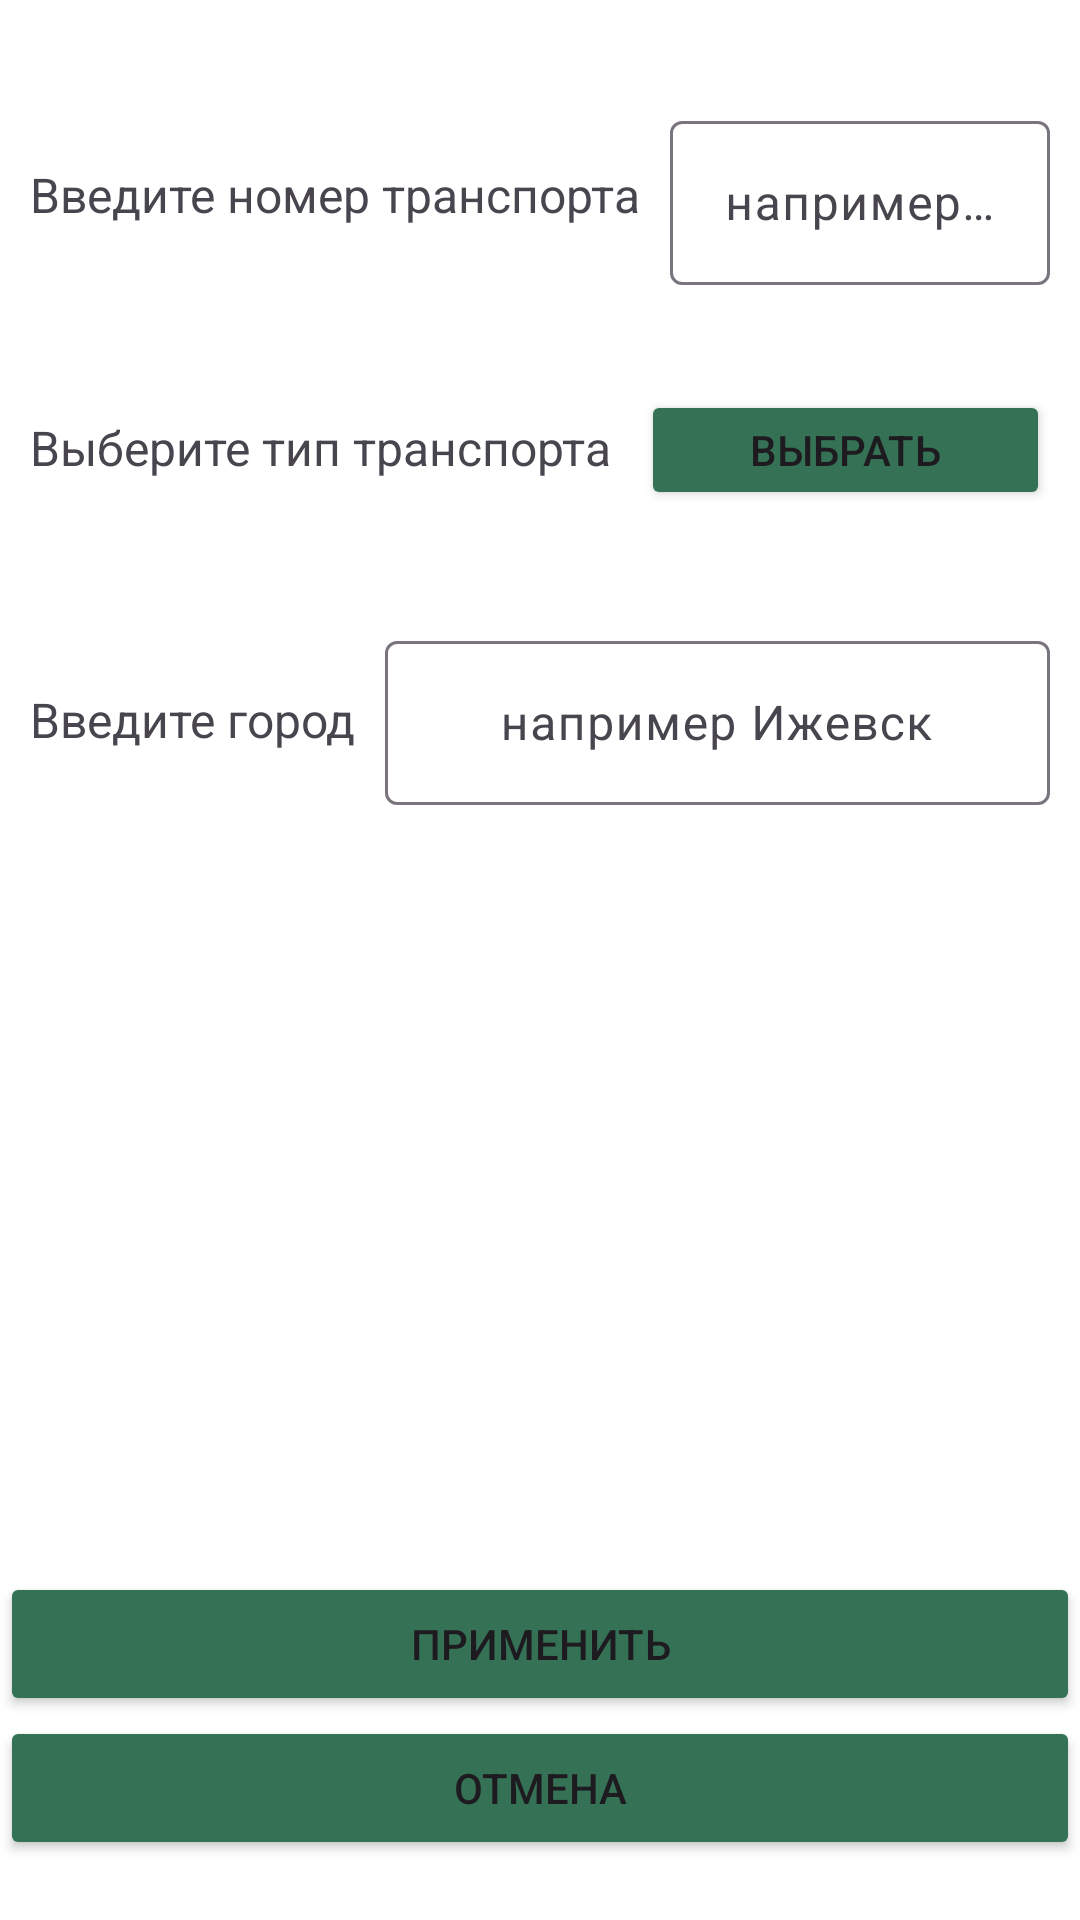

Layout XML and referenced resources for this Android screen:
<!-- AndroidManifest.xml: application theme Theme.SeeBuses -->
<!-- res/layout/activity_change_transport.xml -->
<?xml version="1.0" encoding="utf-8"?>
<androidx.constraintlayout.widget.ConstraintLayout xmlns:android="http://schemas.android.com/apk/res/android"
    xmlns:app="http://schemas.android.com/apk/res-auto"
    xmlns:tools="http://schemas.android.com/tools"
    android:id="@+id/mainConstraint"
    android:layout_width="match_parent"
    android:layout_height="match_parent"
    android:background="@color/white"
    tools:context=".change_Transport">

    <LinearLayout
        android:id="@+id/ApplyCancelBtns"
        android:layout_width="match_parent"
        android:layout_height="match_parent"
        android:layout_marginBottom="20dp"
        android:gravity="bottom"
        android:orientation="vertical"
        app:layout_constraintBottom_toBottomOf="parent"
        app:layout_constraintEnd_toEndOf="parent"
        app:layout_constraintStart_toStartOf="parent"
        app:layout_constraintTop_toTopOf="parent">

        <Button
            android:id="@+id/ApplyBtn"
            android:layout_width="match_parent"
            android:layout_height="wrap_content"
            android:backgroundTint="@color/busButtonColor"
            android:clickable="true"
            android:onClick="onAccept"
            android:text="Применить"
            app:cornerRadius="0dp" />

        <Button
            android:id="@+id/CancelBtn"
            android:layout_width="match_parent"
            android:layout_height="wrap_content"
            android:backgroundTint="@color/busButtonColor"
            android:clickable="true"
            android:onClick="goMain"
            android:text="Отмена"
            app:cornerRadius="0dp" />
    </LinearLayout>

    <LinearLayout
        android:id="@+id/ChoseBlock"
        android:layout_width="match_parent"
        android:layout_height="match_parent"
        android:layout_marginTop="20dp"
        android:layout_marginBottom="150dp"
        android:orientation="vertical"
        app:layout_constraintBottom_toBottomOf="parent"
        app:layout_constraintEnd_toEndOf="parent"
        app:layout_constraintStart_toStartOf="parent"
        app:layout_constraintTop_toBottomOf="@+id/ApplyCancelBtns"
        app:layout_constraintVertical_bias="0.5">

        <LinearLayout
            android:layout_width="match_parent"
            android:layout_height="wrap_content"
            android:layout_marginVertical="15dp"
            android:orientation="horizontal">

            <TextView
                android:id="@+id/textView"
                android:layout_width="wrap_content"
                android:layout_height="wrap_content"
                android:layout_gravity="center"
                android:layout_marginHorizontal="10dp"
                android:text="@string/insertTranspNum"
                android:textSize="16sp" />

            <com.google.android.material.textfield.TextInputLayout
                android:layout_width="match_parent"
                android:layout_height="60dp">

                <com.google.android.material.textfield.TextInputEditText
                    android:id="@+id/chooseTransportNum"
                    android:layout_width="match_parent"
                    android:layout_height="match_parent"
                    android:layout_marginEnd="10dp"
                    android:background="@color/blockBackground"
                    android:cursorVisible="true"
                    android:gravity="center"
                    android:hint="@string/TranspNumHint"
                    android:inputType="numberDecimal"
                    android:textAlignment="textStart"
                    android:textSize="16sp"
                    android:textStyle="normal"
                    tools:ignore="RtlCompat" />
            </com.google.android.material.textfield.TextInputLayout>

        </LinearLayout>

        <LinearLayout
            android:layout_width="match_parent"
            android:layout_height="wrap_content"
            android:layout_marginVertical="20dp"
            android:orientation="horizontal">

            <TextView
                android:id="@+id/textView3"
                android:layout_width="wrap_content"
                android:layout_height="wrap_content"
                android:layout_marginHorizontal="10dp"
                android:text="@string/choseTranspType"
                android:textSize="16sp" />

            <Button
                android:id="@+id/choseBtn"
                android:layout_width="wrap_content"
                android:layout_height="40dp"
                android:layout_marginRight="10dp"
                android:layout_weight="1"
                android:backgroundTint="@color/busButtonColor"
                android:text="Выбрать"
                app:cornerRadius="0dp" />
        </LinearLayout>

        <LinearLayout
            android:layout_width="match_parent"
            android:layout_height="wrap_content"
            android:layout_marginVertical="20dp"
            android:orientation="horizontal">

            <TextView
                android:id="@+id/textView2"
                android:layout_width="wrap_content"
                android:layout_height="wrap_content"
                android:layout_gravity="center"
                android:layout_marginHorizontal="10dp"
                android:text="@string/insertCityName"
                android:textSize="16sp" />

            <com.google.android.material.textfield.TextInputLayout
                android:layout_width="match_parent"
                android:layout_height="60dp"
                android:translationY="-5px">

                <com.google.android.material.textfield.TextInputEditText
                    android:id="@+id/chooseCity"
                    android:layout_width="match_parent"
                    android:layout_height="wrap_content"
                    android:layout_marginRight="10dp"
                    android:background="@color/blockBackground"
                    android:capitalize="sentences"
                    android:cursorVisible="true"
                    android:gravity="center"
                    android:hapticFeedbackEnabled="true"
                    android:hint="@string/CityHint"
                    android:inputType="text|textAutoCorrect"
                    android:singleLine="true"
                    android:textAlignment="textStart"
                    android:textColor="#000000"
                    android:textSize="16sp"
                    tools:ignore="RtlCompat" />
            </com.google.android.material.textfield.TextInputLayout>
        </LinearLayout>

    </LinearLayout>

</androidx.constraintlayout.widget.ConstraintLayout>
<!-- resources referenced by this layout -->
<resources>
  <color name="busButtonColor">#357154</color>
  <color name="white">#FFFFFFFF</color>
  <string name="CityHint">например Ижевск</string>
  <string name="TranspNumHint">например 12</string>
  <string name="choseTranspType">Выберите тип транспорта</string>
  <string name="insertCityName">Введите город</string>
  <string name="insertTranspNum">Введите номер транспорта</string>
  <style name="Theme.SeeBuses" parent="Base.Theme.SeeBuses" />
  <style name="Base.Theme.SeeBuses" parent="Theme.Material3.DayNight.NoActionBar">
          <item name="android:forceDarkAllowed">false</item>
      </style>
</resources>
